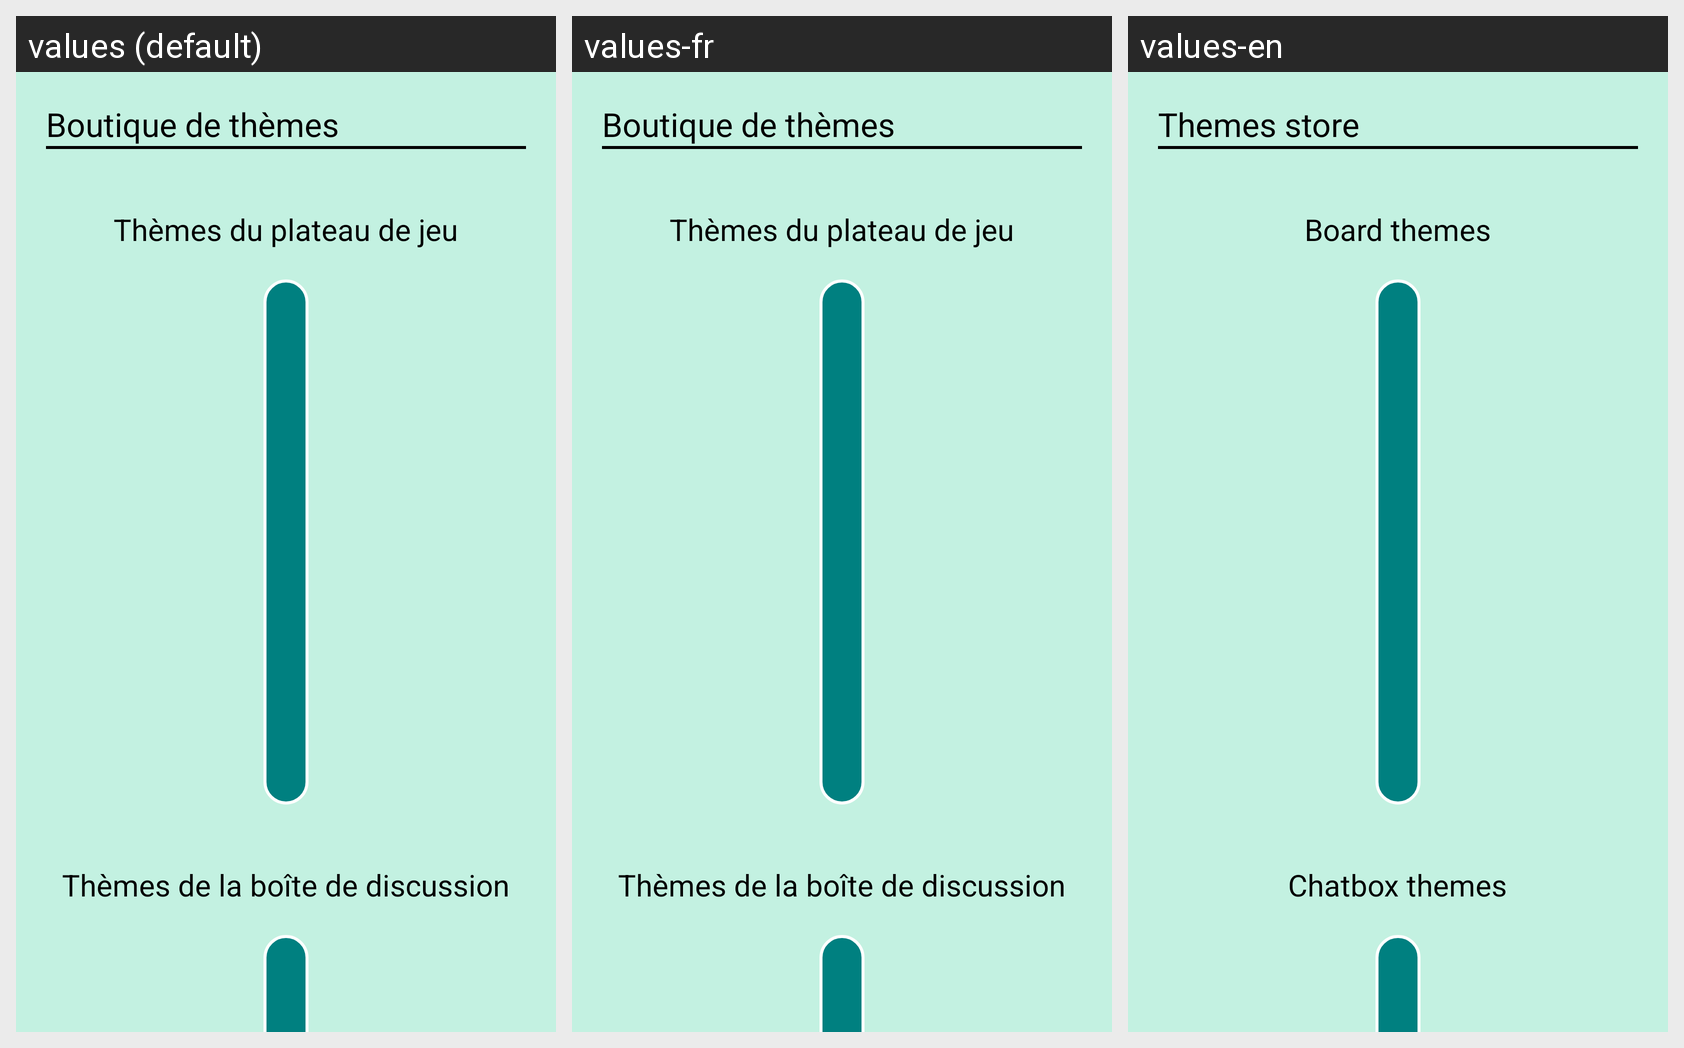

The same Android screen rendered under several of its app's locales, left to right. List the strings drawn on it with the default value and each locale's translation.
Android screen res/layout/fragment_store.xml rendered under 3 locales, left to right: values (default), values-fr, values-en. Device: Nexus 5 (rendered at 1080×1920; each locale shown at half size, 540×960, under a caption strip naming it); theme Theme.ScrabblePrototype.
Strings drawn on this screen, with the default value and each locale's value (text and hints the layout hard-codes, and strings that could not be matched under every locale, appear in the picture but are not listed):

store_title
  values: Boutique de thèmes
  values-fr: Boutique de thèmes
  values-en: Themes store

board_theme
  values: Thèmes du plateau de jeu
  values-fr: Thèmes du plateau de jeu
  values-en: Board themes

chat_theme
  values: Thèmes de la boîte de discussion
  values-fr: Thèmes de la boîte de discussion
  values-en: Chatbox themes
